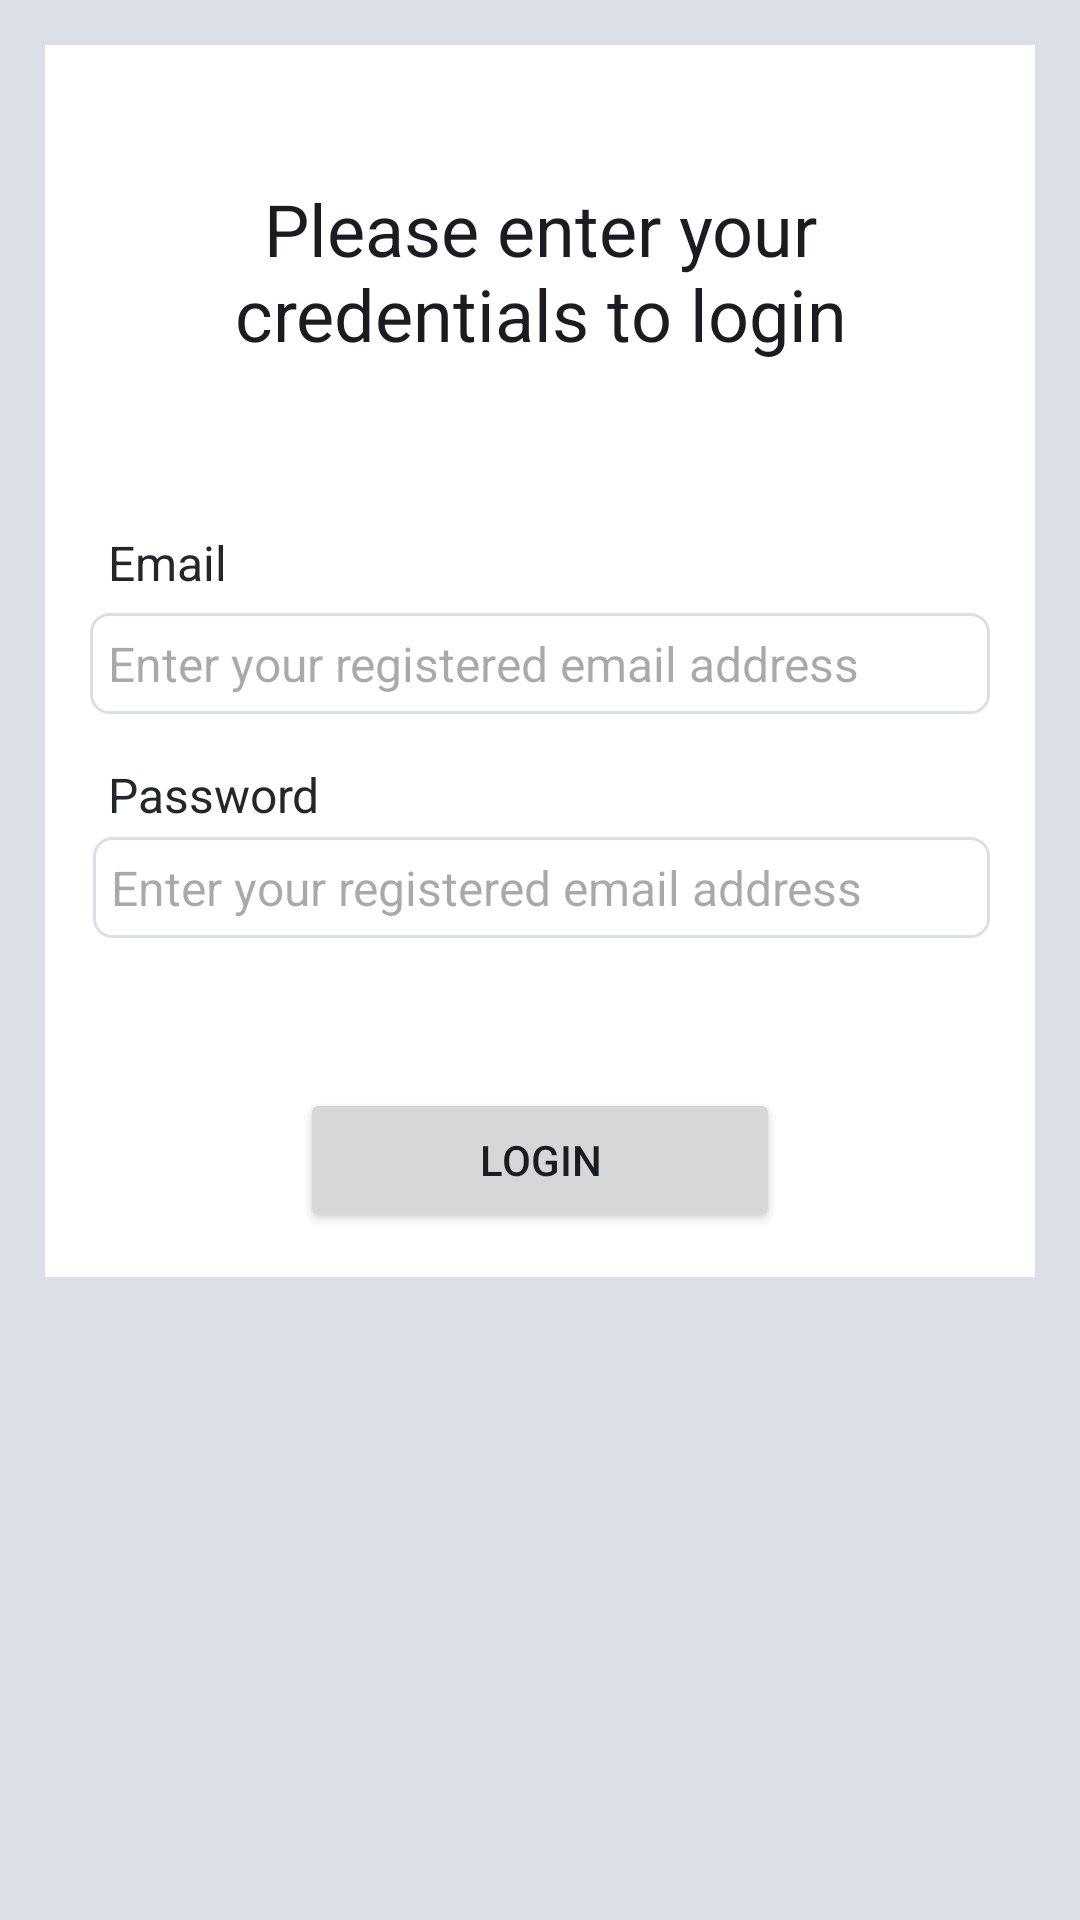

Produce the Android XML layout that renders to this screen, including the resource entries it uses.
<!-- AndroidManifest.xml: application theme Theme.Unixplore -->
<!-- res/layout/activity_login_page.xml -->
<?xml version="1.0" encoding="utf-8"?>
<ScrollView xmlns:android="http://schemas.android.com/apk/res/android"
    xmlns:app="http://schemas.android.com/apk/res-auto"
    xmlns:tools="http://schemas.android.com/tools"
    android:id="@+id/log_in"
    android:layout_width="match_parent"
    android:layout_height="match_parent"
    tools:context=".LoginPage"
    android:background="@color/grey">

    <RelativeLayout
        android:layout_width="match_parent"
        android:layout_height="wrap_content"
        android:padding="15dp"
        android:layout_margin="15dp"
        android:background="@color/white">

        <TextView
            android:layout_width="match_parent"
            android:layout_height="wrap_content"
            android:id="@+id/textView_login_head"
            android:layout_marginTop="30dp"
            android:text="Please enter your credentials to login"
            android:textAlignment="center"
            android:textAppearance="@style/TextAppearance.AppCompat.Headline"/>

        <TextView
            android:layout_width="match_parent"
            android:layout_height="wrap_content"
            android:id="@+id/textView_login_email"
            android:layout_marginTop="50dp"
            android:layout_below="@id/textView_login_head"
            android:text="Email"
            android:padding="6dp"
            android:textColor="@color/bluishblack"
            android:textSize="16sp"/>

        <EditText
            android:layout_width="match_parent"
            android:layout_height="wrap_content"
            android:id="@+id/editText_login_email"
            android:layout_below="@id/textView_login_email"
            android:hint="Enter your registered email address"
            android:inputType="textEmailAddress"
            android:padding="6dp"
            android:textSize="16sp"
            android:background="@drawable/border"/>

        <TextView
            android:layout_width="match_parent"
            android:layout_height="wrap_content"
            android:id="@+id/textView_login_pwd"
            android:layout_marginTop="10dp"
            android:layout_below="@id/editText_login_email"
            android:text="Password"
            android:padding="6dp"
            android:textColor="@color/bluishblack"
            android:textSize="16sp"/>

        <ImageView
            android:id="@+id/imageView_show_hide_pwd"
            android:layout_width="30dp"
            android:layout_height="32dp"
            android:layout_below="@id/editText_login_pwd"
            android:layout_marginTop="1dp" />

        <EditText
            android:id="@+id/editText_login_pwd"
            android:layout_width="match_parent"
            android:layout_height="wrap_content"
            android:layout_below="@id/textView_login_pwd"
            android:layout_alignStart="@+id/textView_login_pwd"
            android:layout_marginStart="1dp"
            android:layout_marginTop="-3dp"
            android:background="@drawable/border"
            android:hint="Enter your registered email address"
            android:inputType="textPassword"
            android:padding="6dp"
            android:textSize="16sp" />

        <Button
            android:layout_width="match_parent"
            android:layout_height="wrap_content"
            android:text="Login"
            android:id="@+id/button_login"
            android:layout_below="@id/editText_login_pwd"
            android:layout_marginTop="50dp"
            android:layout_marginRight="70dp"
            android:layout_marginLeft="70dp"/>

        <ProgressBar
            android:layout_width="wrap_content"
            android:layout_height="wrap_content"
            android:id="@+id/progressBar"
            style="?android:attr/progressBarStyleLarge"
            android:layout_centerVertical="true"
            android:layout_centerHorizontal="true"
            android:elevation="10dp"
            android:visibility="gone"/>

    </RelativeLayout>

</ScrollView>
<!-- resources referenced by this layout -->
<resources>
  <color name="bluishblack">#21272B</color>
  <color name="grey">#DAE0E5</color>
  <color name="white">#FFFFFFFF</color>
  <!-- drawable border (drawable) -->
  <?xml version="1.0" encoding="utf-8"?>
  <shape xmlns:android="http://schemas.android.com/apk/res/android">
  
      <solid android:color="@color/white"/>
  
      <stroke android:width="1dp" android:color="@color/grey"/>
  
      <corners android:radius="6dp"/>
  </shape>
  <style name="Theme.Unixplore" parent="Base.Theme.Unixplore" />
  <style name="Base.Theme.Unixplore" parent="Theme.Material3.DayNight.NoActionBar">
          
          
      </style>
</resources>
